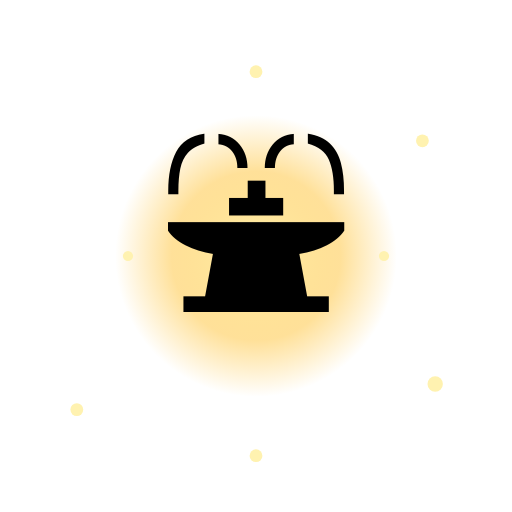
t = 0.00 s
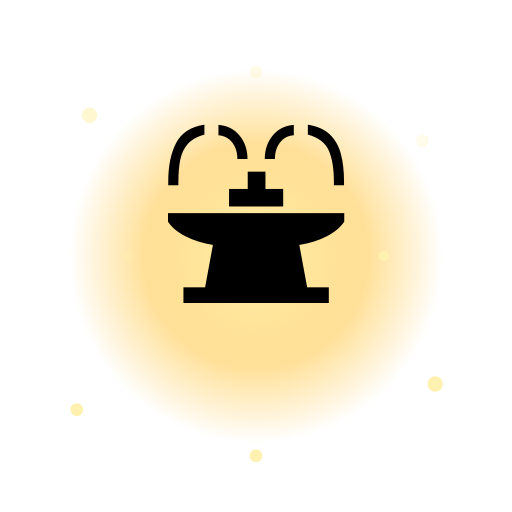
t = 0.45 s
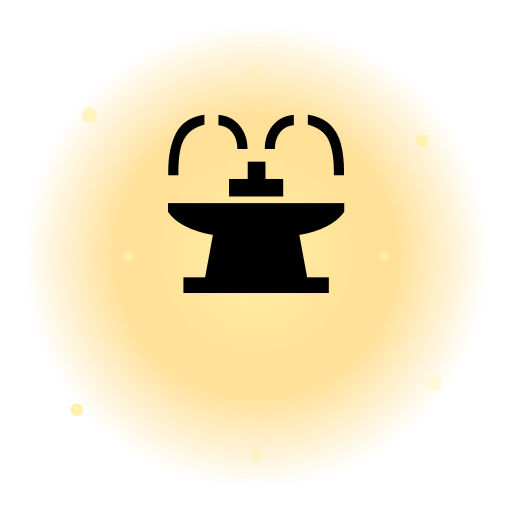
t = 0.90 s
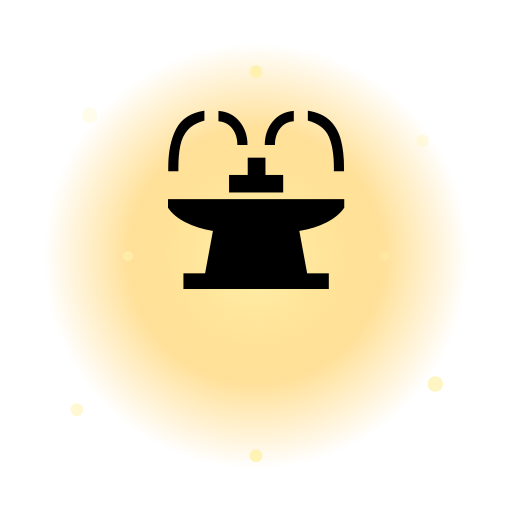
t = 1.30 s
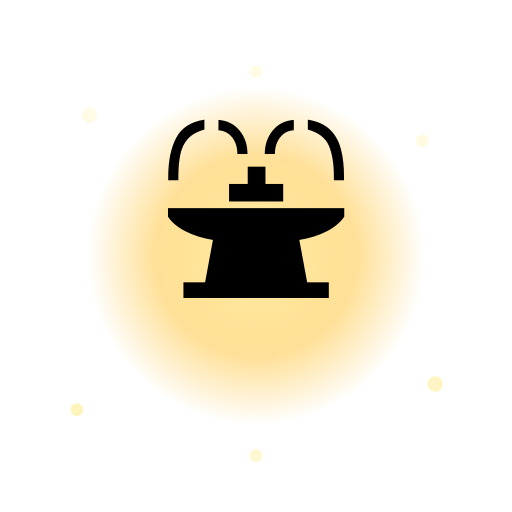
t = 1.73 s
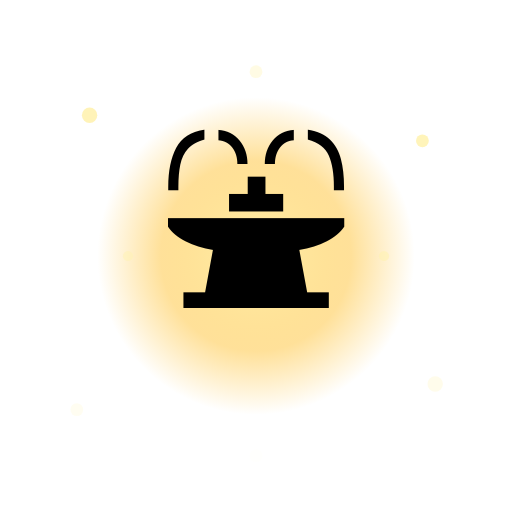
t = 2.18 s

The animated SVG that drew these frames (rendered in a browser with its animation timeline set to each time). Animation: 10 SMIL elements (animate=9,animateTransform=1); one cycle of 2.60 s, repeats indefinitely.

<svg xmlns="http://www.w3.org/2000/svg" viewBox="0 0 200 200">
  <defs>
    <radialGradient id="g" cx="50%" cy="50%" r="50%"><stop offset="0%" stop-color="#fff2b0"/><stop offset="60%" stop-color="#ffcc55" stop-opacity="0.6"/><stop offset="100%" stop-color="#ffcc55" stop-opacity="0"/></radialGradient>
  </defs>
  <circle cx="100" cy="100" r="85" fill="url(#g)"><animate attributeName="r" values="55;95;55" dur="2s" repeatCount="indefinite"/></circle>
  <g><text x="100" y="122" font-size="90" text-anchor="middle">⛲</text>
    <animateTransform attributeName="transform" type="translate" values="0 0;0 -10;0 0" dur="2.4s" repeatCount="indefinite"/>
  </g>
  <g fill="#fff2b0">
    <circle cx="35" cy="45" r="3"><animate attributeName="opacity" values="0;1;0" dur="1.5s" repeatCount="indefinite"/></circle>
    <circle cx="165" cy="55" r="2.5"><animate attributeName="opacity" values="0;1;0" dur="1.2s" begin="0.3s" repeatCount="indefinite"/></circle>
    <circle cx="170" cy="150" r="3"><animate attributeName="opacity" values="0;1;0" dur="1.8s" begin="0.6s" repeatCount="indefinite"/></circle>
    <circle cx="30" cy="160" r="2.5"><animate attributeName="opacity" values="0;1;0" dur="1.4s" begin="0.9s" repeatCount="indefinite"/></circle>
    <circle cx="100" cy="28" r="2.5"><animate attributeName="opacity" values="1;0;1" dur="1.3s" repeatCount="indefinite"/></circle>
    <circle cx="100" cy="178" r="2.5"><animate attributeName="opacity" values="0;1;0" dur="1.7s" begin="0.5s" repeatCount="indefinite"/></circle>
    <circle cx="50" cy="100" r="2"><animate attributeName="opacity" values="0;1;0" dur="1.6s" begin="0.2s" repeatCount="indefinite"/></circle>
    <circle cx="150" cy="100" r="2"><animate attributeName="opacity" values="1;0;1" dur="1.9s" begin="0.7s" repeatCount="indefinite"/></circle>
  </g>
</svg>
